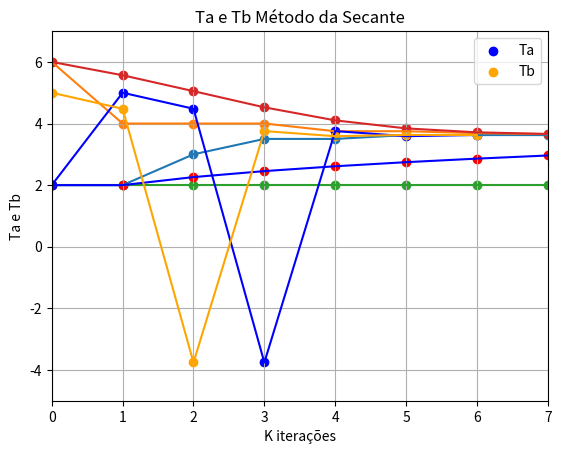
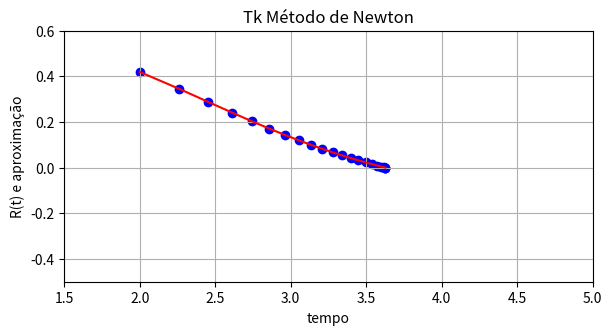

Write Python code to recreate these figures, in order.
from math import exp
import numpy as np
import matplotlib.pyplot as plt

e = exp(1)

def f(t):
    return 2 * e ** (-t / 2) / 3 ** (1 / 2) * np.sin(3 ** (1 / 2) * t / 2)

def df(t):
    return - ((e ** (t/2)) * (np.sin(np.sqrt(3) * t / 2)))/np.sqrt(3) + (e ** (-t/2)) * np.cos(np.sqrt(3) * t / 2)

def bisection(f, a, b, tol):
    p = (a+b)/2
    count = 0
    x = []
    while abs(f(p)) > tol:
        x.append((a, b))
        count += 1
        if p in (a, b):
            return p, count
        if f(a) * f(p) < 0:
            b = p
        else:
            a = p
        p = (a + b) / 2
    return p, count, x

def false_position(f, a, b, tol):
    p = 1
    count = 0
    x = []
    while abs(f(p)) > tol:
        p = a + ((f(a) * (b - a)) / (f(a) - f(b)))
        x.append((a, b))
        count += 1
        if p in (a, b):
            return p, count
        if f(p) * f(a) < 0:
            b = p
        elif f(p) * f(b) < 0:
            a = p
    return p, count, x

def newton(f, Df, x0, eps):
    t_residual_newt = []
    r_residual_newt = []
    tk = []
    xn = x0
    fxn = f(xn)
    count = 0
    tk.append(xn)
    while abs(fxn) > eps:
        tk.append(xn)
        t_residual_newt.append(xn)
        r_residual_newt.append(f(xn))
        count += 1
        fxn = f(xn)
        Dfxn = Df(xn)
        if Dfxn == 0:
            print('Zero derivative. No solution found.')
            return None
        xn = xn - fxn/Dfxn
    return xn, count, tk, t_residual_newt, r_residual_newt

def secant(f, a, b, eps):
    f_a = f(a)
    f_b = f(b)
    ta = []
    tb = []
    count = 0
    while abs(f_b) > eps:
        ta.append(a)
        tb.append(b)
        count += 1
        denominator = float(f_b - f_a) / (b - a)
        p = b - float(f_b) / denominator
        a = b
        b = p
        f_a = f_b
        f_b = f(b)
    return p, count, ta, tb

tol = 10**(-6) # tolerância máxima
bisec = bisection(f, 2, 6, tol)
fp = false_position(f, 2, 6, tol)
newt = newton(f, df, 2, tol)
sec = secant(f, 2, 5, tol)

# QUESTÃO 1.2
# print(bisec[0])
# print(fp[0])
# print(newt[0])
# print(sec[0])

#MOSTRANDO OS VALORES
print("Método da bisecção: " + str(bisec[0]) + "; Iterações: " + str(bisec[1]))
print("Método da falsa posição: " + str(fp[0]) + "; Iterações: " + str(fp[1]))
print("Método de newton: " + str(newt[0]) + "; Iterações: " + str(newt[1]))
print("Método das secantes: " + str(sec[0]) + "; Iterações: " + str(sec[1]))

# QUESTÃO 1.3
# print(bisec[1])
# print(fp[1])
# print(newt[1])
# print(sec[1])

# QUESTÃO 1.4.1

# bissecção

bisec_a = [x[0] for x in bisec[2]] # lista de valores de 'a' a cada iteração
bisec_b = [x[1] for x in bisec[2]] # lista de valores de 'b' a cada iteração
bisec_k = range(len(bisec_a)) # lista de iterações (0 a n)

# exibição do gráfico

bisec_graph_ka = plt.plot(bisec_k, bisec_a)
bisec_graph_kb = plt.plot(bisec_k, bisec_b)
bisec_graph_ka = plt.scatter(bisec_k, bisec_a)
bisec_graph_kb = plt.scatter(bisec_k, bisec_b)
plt.grid(True)
plt.legend((bisec_graph_ka, bisec_graph_kb), ('a', 'b'), loc='upper right')
plt.title('Método da bissecção')
plt.xlabel('k')
plt.show()

# falsa posição

fp_a = [x[0] for x in fp[2]] # lista de valores de 'a' a cada iteração
fp_b = [x[1] for x in fp[2]] # lista de valores de 'b' a cada iteração
fp_k = range(len(fp_a)) # lista de iterações (0 a n)

# exibição do gráfico

fp_graph_ka = plt.plot(fp_k, fp_a)
fp_graph_kb = plt.plot(fp_k, fp_b)
fp_graph_ka = plt.scatter(fp_k, fp_a)
fp_graph_kb = plt.scatter(fp_k, fp_b)
plt.grid(True)
plt.legend((fp_graph_ka, fp_graph_kb), ('a', 'b'), loc='upper right')
plt.title('Método da falsa posição')
plt.xlabel('k')
plt.show()

# método de newton

list_count_newt = list(range(newt[1]+1))

plt.xlabel('K iterações')
plt.ylabel('Tk')
plt.title('Tk Método de Newton')
plt.grid(True)
plt.gca().set_xlim([0, 25])
plt.gca().set_ylim([1.5, 4])
plt.plot(list_count_newt, newt[2], c='b')
plt.scatter(list_count_newt, newt[2], c='r')
plt.show()

# método da secante

list_count_sec = list(range(sec[1]))

plt.xlabel('K iterações')
plt.ylabel('Ta e Tb')
plt.title('Ta e Tb Método da Secante')
plt.grid(True)
plt.gca().set_xlim([0, 7])
plt.gca().set_ylim([-5, 7])
ta = plt.plot(list_count_sec, sec[2], c='b')
tb = plt.plot(list_count_sec, sec[3], c='orange')
ta = plt.scatter(list_count_sec, sec[2], c='b')
tb = plt.scatter(list_count_sec, sec[3], c='orange')
plt.legend((ta, tb), ('Ta', 'Tb'), loc='upper right')
plt.show()

# 1.5 - Newton

tempo = list(range(10))

plt.figure(figsize=(15, 15))
plt.subplot(4,2,1)
plt.xlabel('tempo')
plt.ylabel('R(t) e aproximação')
plt.title('Tk Método de Newton')
plt.grid(True)
plt.gca().set_xlim([1.5, 5])
plt.gca().set_ylim([-0.5, 0.6])
plt.plot(tempo, tempo, c='g')
plt.plot(newt[3], newt[4], c='r')
plt.scatter(newt[3], newt[4], c='b')


# plt.subplot(4,2,2)
# for i in range(len(newt[2])):
#     newt[2][i] = newt[2][i] -
# plt.plot(newt[1], newt[2], c='g')
# plt.scatter(newt[1], newt[2] , c='r')
# plt.xlabel('iterações')
# plt.ylabel('Aproximação do tempo de pico')
# plt.title('Aproximação ao tempo de pico Método de Newton')
# plt.grid(True)
# plt.show()